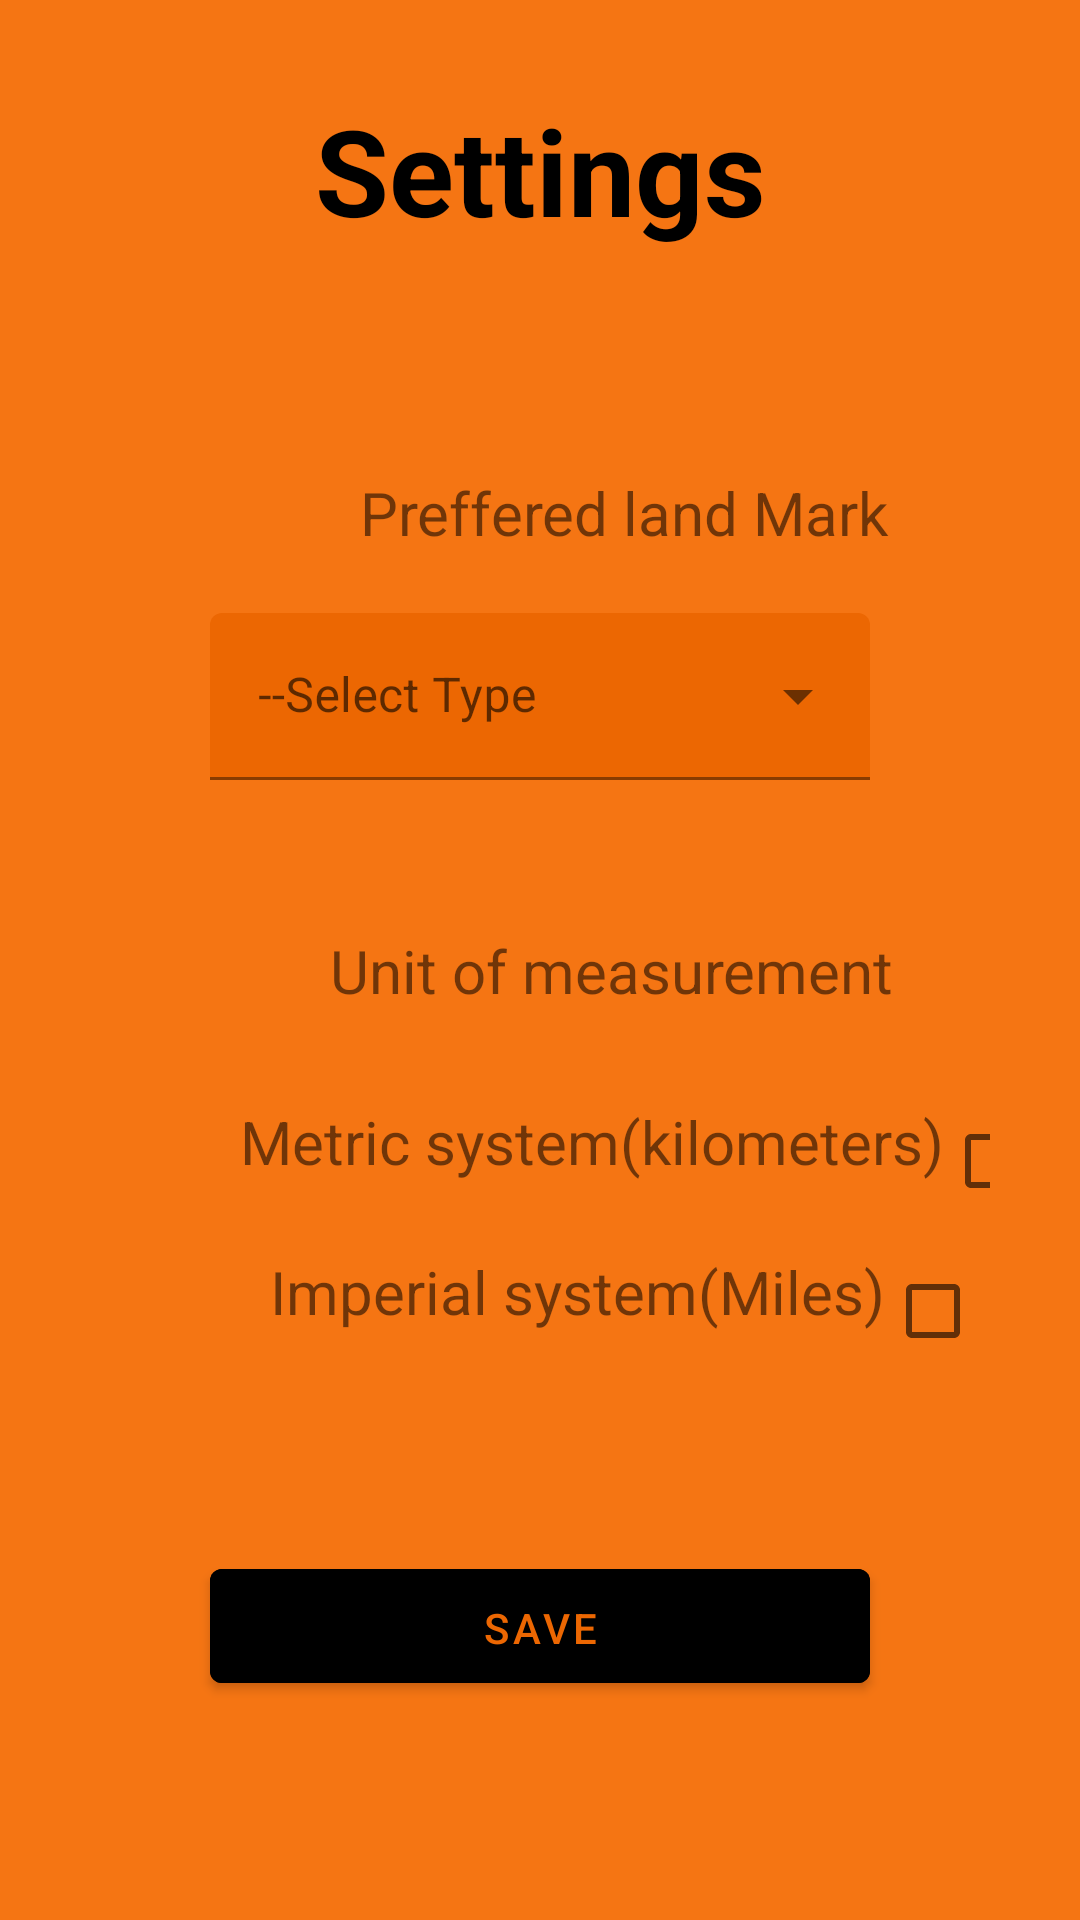

Reconstruct the res/layout file that produces this screen, plus the resources it refers to.
<!-- AndroidManifest.xml: application theme Theme.MarkMySpot -->
<!-- res/layout/activity_settings.xml -->
<?xml version="1.0" encoding="utf-8"?>
<RelativeLayout xmlns:android="http://schemas.android.com/apk/res/android"
    xmlns:app="http://schemas.android.com/apk/res-auto"
    xmlns:tools="http://schemas.android.com/tools"
    android:layout_width="match_parent"
    android:layout_height="match_parent"
    tools:context=".settings"
    android:background="@color/Orange">
    <TextView
        android:id="@+id/lblTitle"
        android:layout_width="match_parent"
        android:layout_height="wrap_content"
        android:layout_marginStart="50dp"
        android:layout_marginTop="30dp"
        android:layout_marginEnd="50dp"
        android:layout_marginBottom="4dp"
        android:gravity="center"
        android:text="Settings"
        android:textColor="@color/black"
        android:textSize="40dp"
        android:textStyle="bold" />

    <TextView
        android:id="@+id/lblPref"
        android:layout_width="wrap_content"
        android:layout_height="wrap_content"
        android:layout_below="@id/lblTitle"
        android:layout_marginStart="120dp"
        android:layout_marginTop="70dp"
        android:layout_marginEnd="50dp"
        android:layout_marginBottom="20dp"
        android:text="Preffered land Mark"
        android:textSize="20sp" />
    <com.google.android.material.textfield.TextInputLayout
        android:id="@+id/dropdown"
        android:layout_centerHorizontal="true"
        android:layout_width="220dp"
        android:layout_height="wrap_content"
        android:layout_below="@id/lblPref"
        android:gravity="center_horizontal"
        android:hint="--Select Type"
        style="@style/Widget.MaterialComponents.TextInputLayout.FilledBox.ExposedDropdownMenu">
        <AutoCompleteTextView
            android:id="@+id/dropDownItems"
            android:layout_width="match_parent"
            android:layout_height="wrap_content"
            android:backgroundTint="@color/DarkOrange"
            android:inputType="none"/>
    </com.google.android.material.textfield.TextInputLayout>
    <TextView
        android:id="@+id/metric"
        android:layout_width="wrap_content"
        android:layout_height="wrap_content"
        android:layout_below="@id/dropdown"
        android:text="Unit of measurement"
        android:layout_marginStart="110dp"
        android:layout_marginTop="50dp"
        android:layout_marginEnd="50dp"
        android:layout_marginBottom="20dp"
        android:textSize="20sp"/>
    <LinearLayout
        android:id="@+id/lay1"
        android:layout_width="wrap_content"
        android:layout_height="wrap_content"
        android:layout_below="@id/metric"
        android:layout_marginStart="80dp"
        android:layout_marginEnd="30dp"
        android:layout_marginTop="10dp"
        android:orientation="horizontal">

        <TextView
            android:layout_width="wrap_content"
            android:layout_height="match_parent"
            android:text="Metric system(kilometers)"

            android:textSize="20dp"/>
        <CheckBox
            android:id="@+id/checkBox1"
            android:layout_width="wrap_content"
            android:layout_height="40dp"
            android:layout_weight="1" />

    </LinearLayout>
    <LinearLayout
        android:id="@+id/lay2"
        android:layout_width="wrap_content"
        android:layout_height="wrap_content"
        android:layout_marginStart="90dp"
        android:layout_marginEnd="30dp"
        android:layout_below="@id/lay1"
        android:layout_marginTop="10dp"
        android:layout_marginBottom="30dp"
        android:orientation="horizontal">

        <TextView
            android:layout_width="wrap_content"
            android:layout_height="match_parent"
            android:text="Imperial system(Miles)"

            android:textSize="20dp"/>
        <CheckBox
            android:id="@+id/checkBox2"
            android:layout_width="wrap_content"
            android:layout_height="40dp"
            android:layout_weight="1" />

    </LinearLayout>

    <com.google.android.material.button.MaterialButton
        android:id="@+id/btnSave"
        android:layout_width="match_parent"
        android:layout_height="50dp"
        android:layout_below="@id/lay2"
        android:layout_centerHorizontal="true"
        android:layout_marginStart="70dp"
        android:layout_marginTop="30dp"
        android:layout_marginEnd="70dp"
        android:layout_marginBottom="20dp"
        android:backgroundTint="@color/black"
        android:padding="10sp"
        android:text="Save"
        android:textColor="@color/DarkOrange"
        android:textSize="14sp" />
</RelativeLayout>
<!-- resources referenced by this layout -->
<resources>
  <color name="DarkOrange">#EC6702</color>
  <color name="Orange">#F57513</color>
  <color name="black">#FF000000</color>
  <style name="Theme.MarkMySpot" parent="Theme.MaterialComponents.DayNight.NoActionBar">
          
          <item name="colorPrimary">@color/purple_500</item>
          <item name="colorPrimaryVariant">@color/purple_700</item>
          <item name="colorOnPrimary">@color/white</item>
          
          <item name="colorSecondary">@color/teal_200</item>
          <item name="colorSecondaryVariant">@color/teal_700</item>
          <item name="colorOnSecondary">@color/black</item>
          
          <item name="android:statusBarColor" tools:targetApi="l">@color/DarkOrange</item>
          
      </style>
  <color name="purple_500">#FF6200EE</color>
  <color name="purple_700">#FF3700B3</color>
  <color name="white">#FFFFFFFF</color>
  <color name="teal_200">#FF03DAC5</color>
  <color name="teal_700">#FF018786</color>
</resources>
